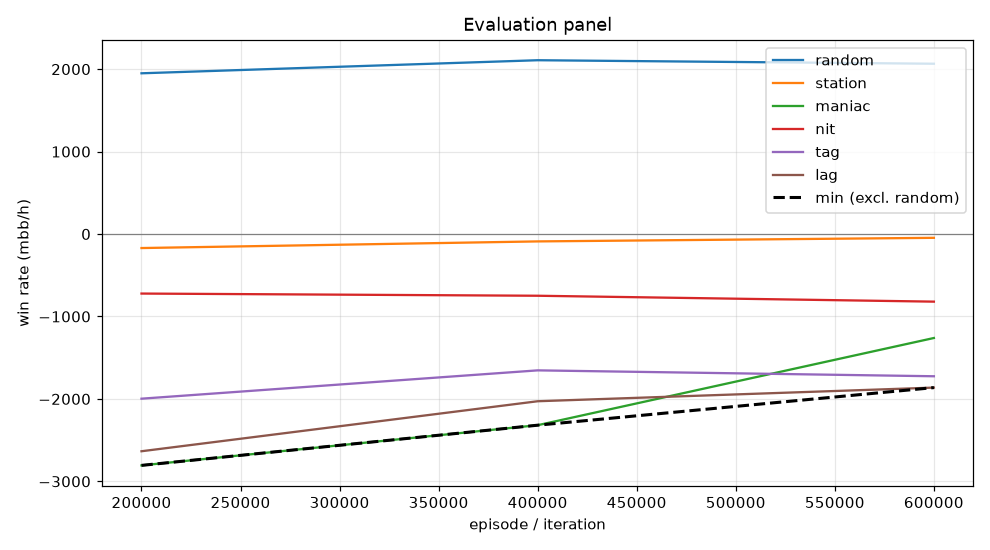

The table this chart was drawn from, first rows:
episode, min, mean, random_mean, random_se, station_mean, station_se, maniac_mean, maniac_se, nit_mean, nit_se, tag_mean, tag_se, lag_mean, lag_se, act_call, act_raise, act_fold, act_check
199999, -2806, -1666, 1950, 122.2, -170.0, 69.89, -2806, 317.1, -722.0, 142.2, -1997, 188.4, -2634, 214.8, 0.1411, 0.7837, 0.038, 0.03725
399999, -2318, -1368, 2108, 116.2, -89.5, 70.35, -2318, 326.2, -748.5, 143, -1654, 181.2, -2028, 204.7, 0.1748, 0.738, 0.03313, 0.05407
599999, -1862, -1143, 2066, 104.2, -46.0, 83.68, -1261, 292.3, -820.0, 137.1, -1725, 168.6, -1862, 193.9, 0.2247, 0.6501, 0.02439, 0.1008
